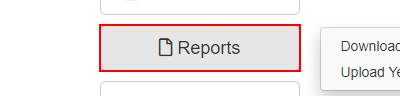
Task: Robotic Enterprise Framework
Workflow: ACME_NavigateToDashboardAndUpload

Step 1 [try]: hover over the button 'Reports' in window 'ACME System 1 - Dashboard' (chrome.exe)

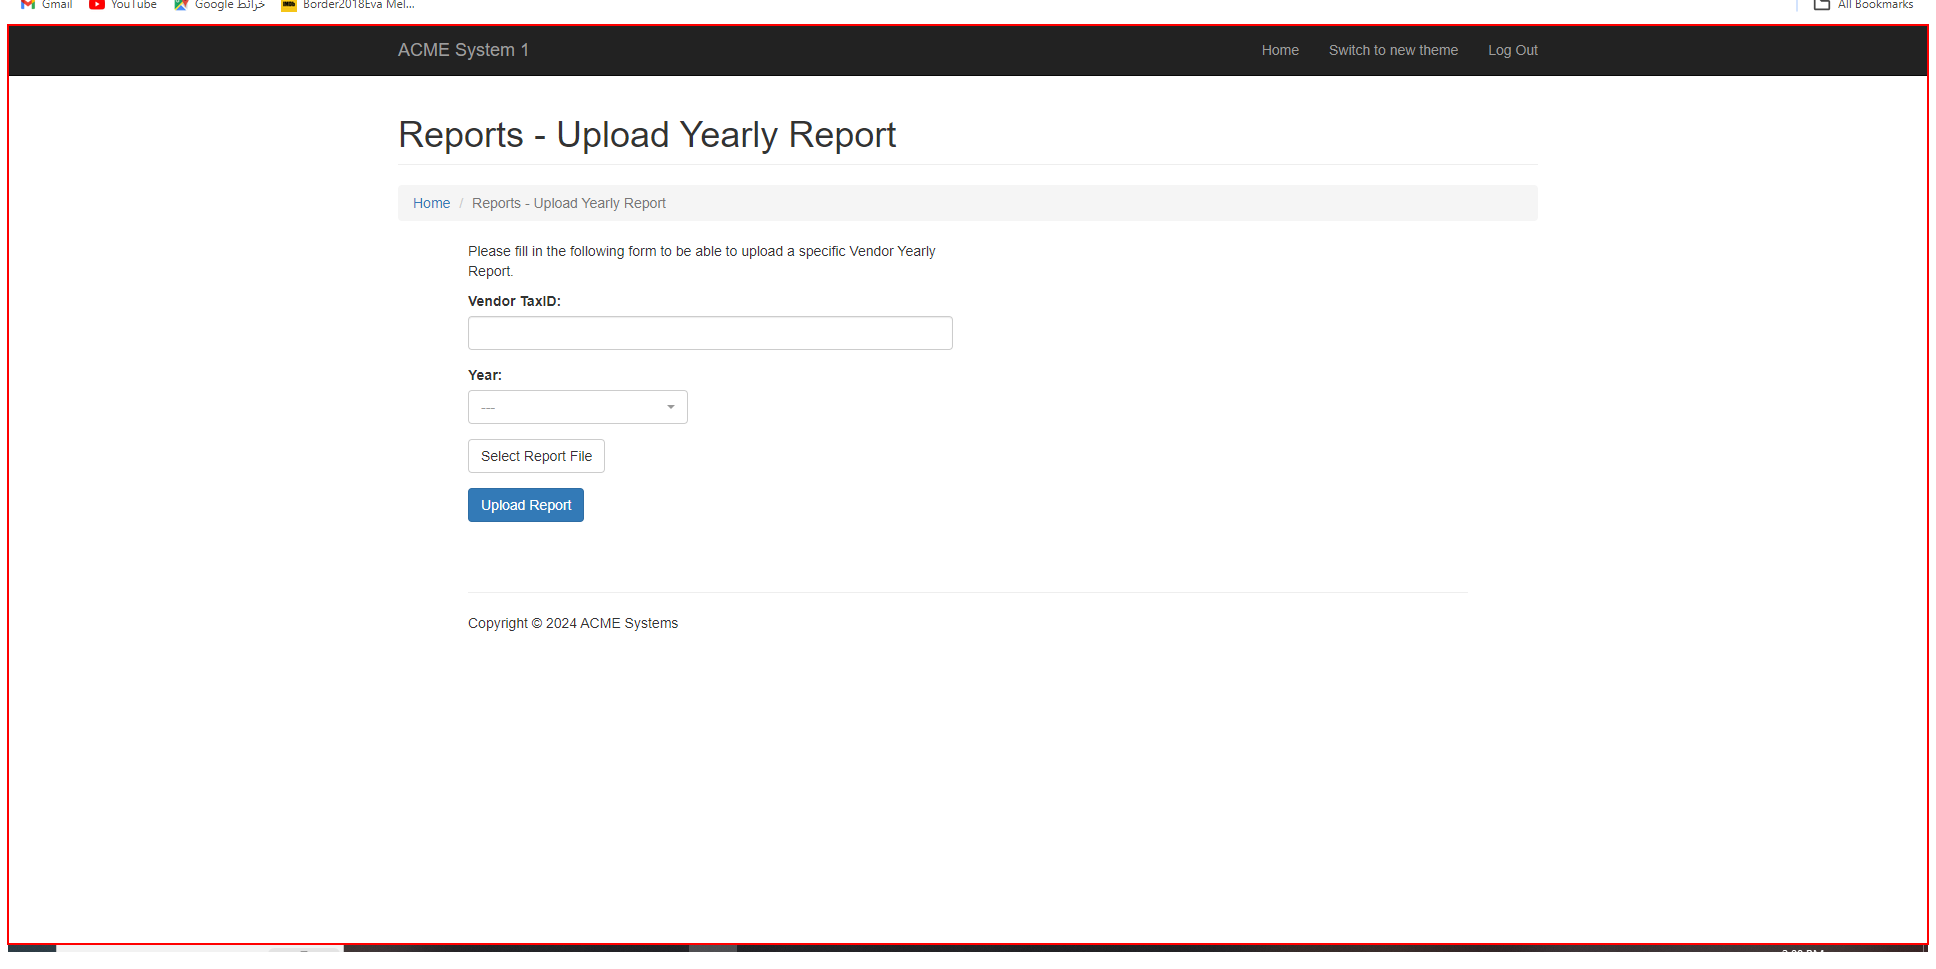
Step 2 [try]: find the page in window 'ACME System 1 - Upload Yearly Report' (chrome.exe)